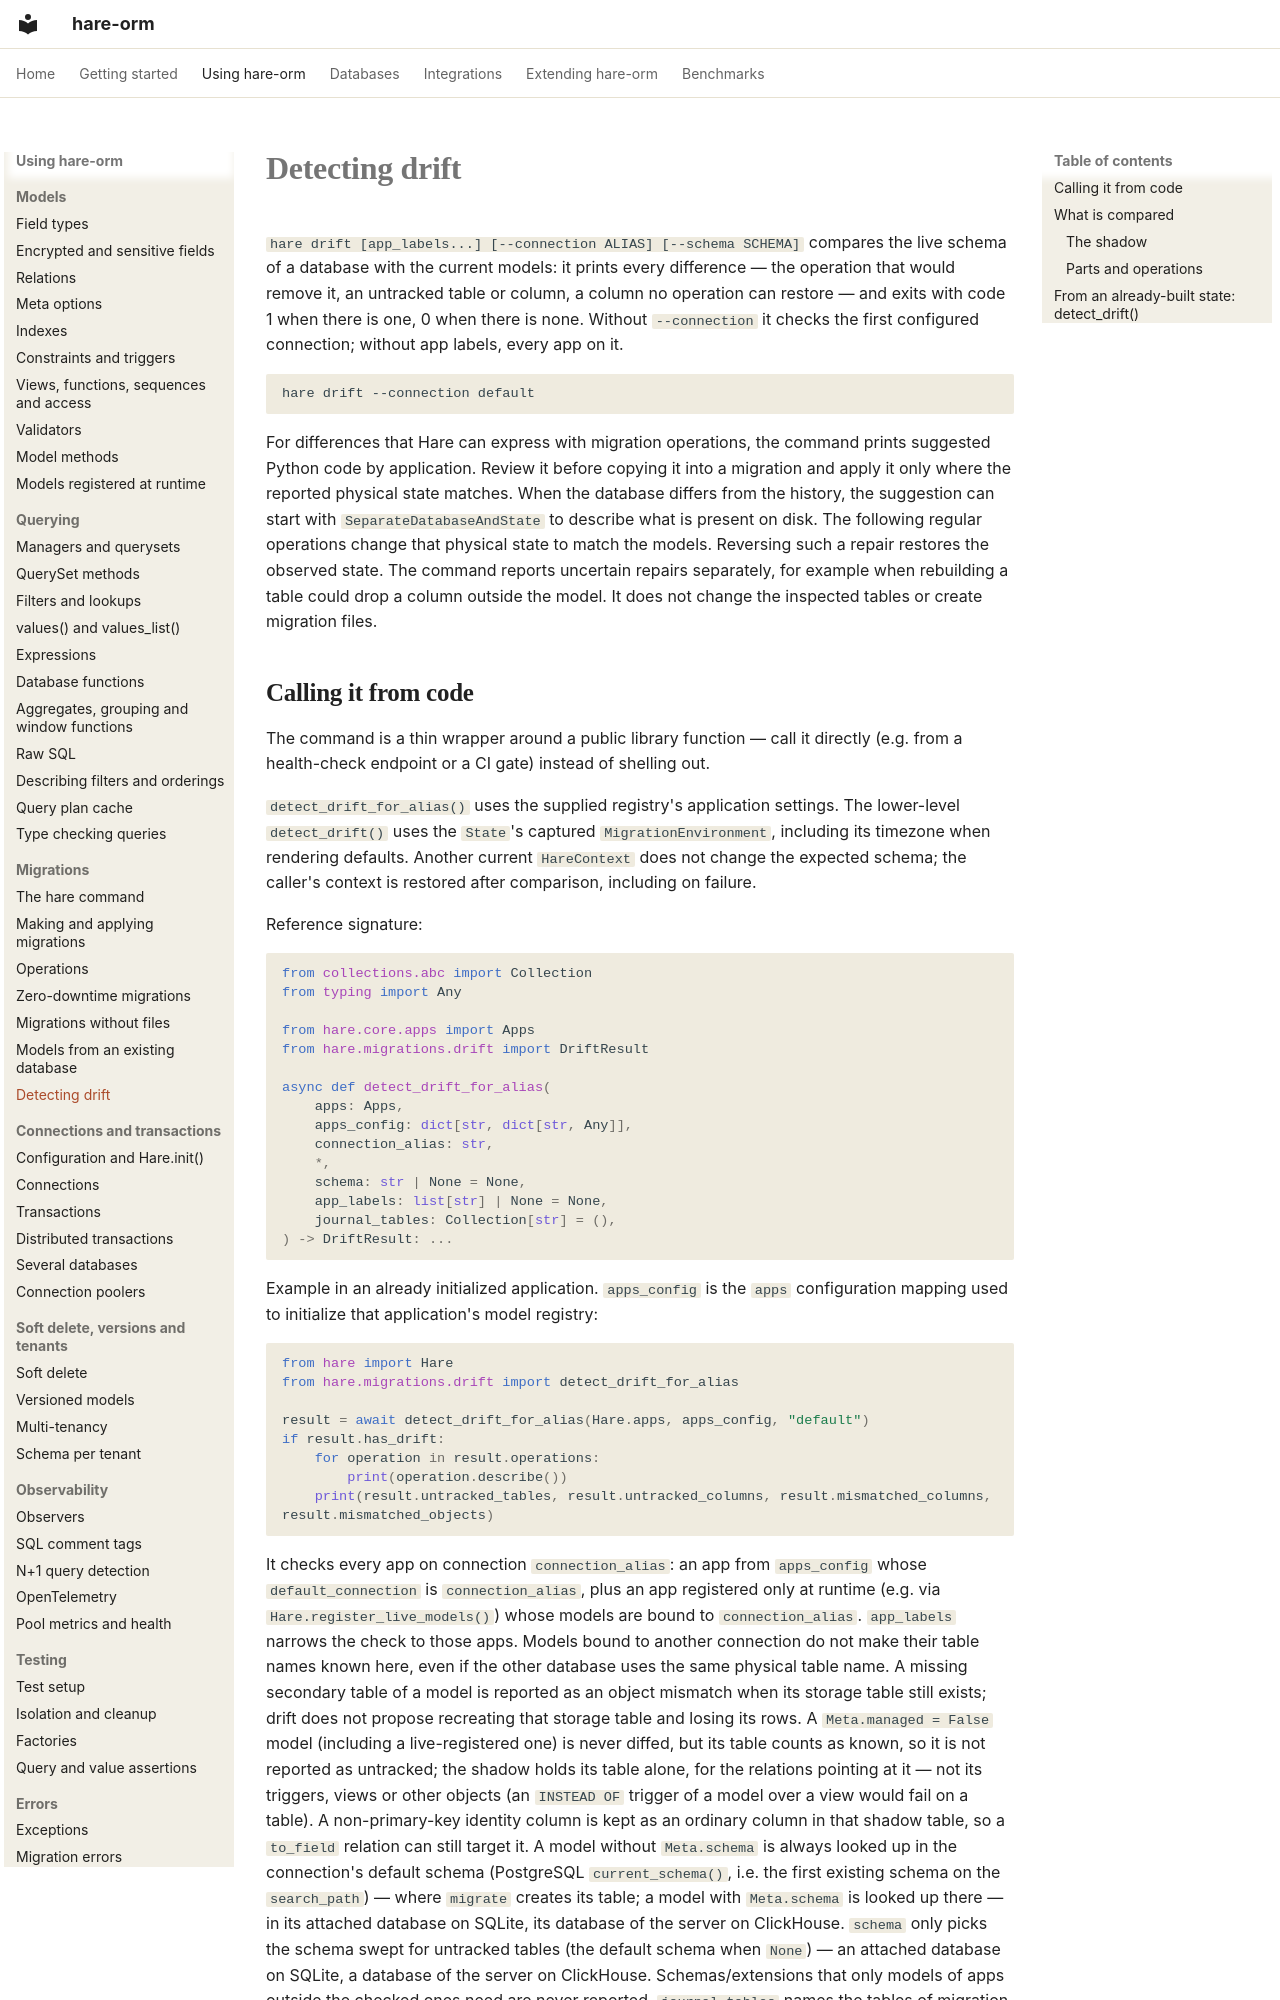

repository: hare-orm/hare-orm · page: migrations/drift/index.html · generator: mkdocs

# Detecting drift

`hare drift [app_labels...] [--connection ALIAS] [--schema SCHEMA]` compares the live schema of a
database with the current models: it prints every difference — the operation that would remove it, an
untracked table or column, a column no operation can restore — and exits with code 1 when there is one,
0 when there is none. Without `--connection` it checks the first configured connection;
without app labels, every app on it.

```bash
hare drift --connection default
```

For differences that Hare can express with migration operations, the command prints suggested Python
code by application. Review it before copying it into a migration and apply it only where the reported
physical state matches. When the database differs from the history, the suggestion can start with
`SeparateDatabaseAndState` to describe what is present on disk. The following regular operations
change that physical state to match the models. Reversing such a repair restores the observed state.
The command reports uncertain repairs separately, for example when rebuilding a table could drop a
column outside the model. It does not change the inspected tables or create migration files.
